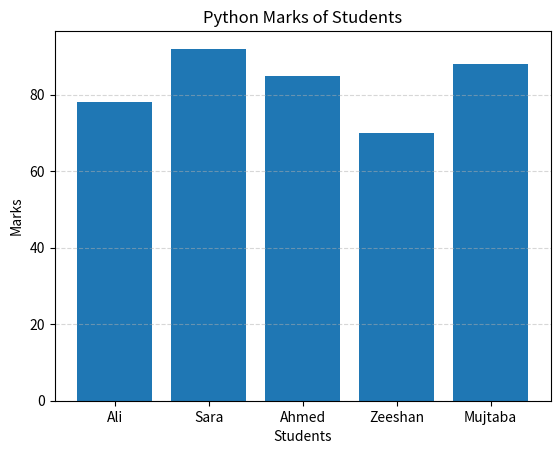
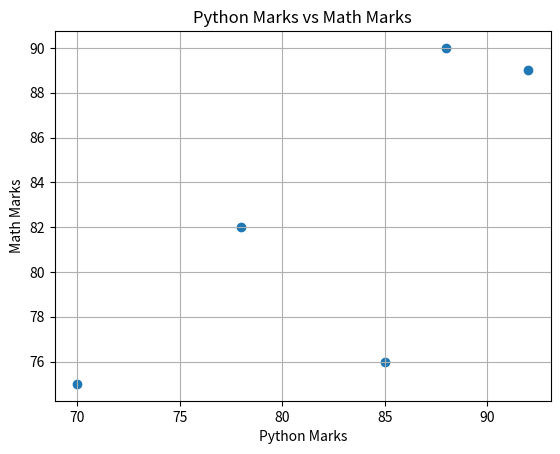
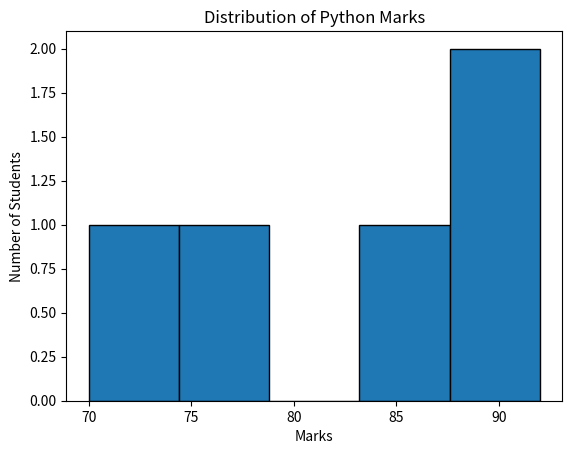

Generate these figures, in order, with matplotlib:

import matplotlib.pyplot as plt

students = ["Ali", "Sara", "Ahmed", "Zeeshan", "Mujtaba"]

python_marks = [78, 92, 85, 70, 88]
math_marks = [82, 89, 76, 75, 90]

# 1. Compare Python marks of students
plt.bar(students, python_marks)

plt.title("Python Marks of Students")
plt.xlabel("Students")
plt.ylabel("Marks")
plt.grid(axis="y", linestyle="--", alpha=0.5)

plt.show()

# 2. Compare Python and Math marks
plt.scatter(python_marks, math_marks)

plt.title("Python Marks vs Math Marks")
plt.xlabel("Python Marks")
plt.ylabel("Math Marks")
plt.grid(True)

plt.show()

# 3. Check the distribution of Python marks
plt.hist(python_marks, bins=5, edgecolor="black")

plt.title("Distribution of Python Marks")
plt.xlabel("Marks")
plt.ylabel("Number of Students")

plt.show()

# Find the highest and lowest Python marks
highest = max(python_marks)
lowest = min(python_marks)

high_index = python_marks.index(highest)
low_index = python_marks.index(lowest)

print("Highest Python marks:", students[high_index], "-", highest)
print("Lowest Python marks:", students[low_index], "-", lowest)
